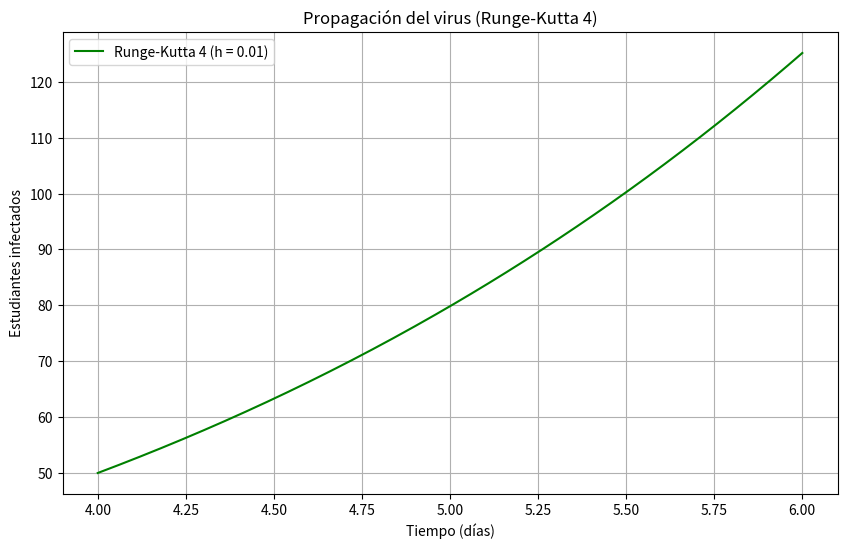

Source code (Python):
import numpy as np
import matplotlib.pyplot as plt
import pandas as pd

# Parámetros
k = 0.0005  # constante de propagación
x0 = 50  # condición inicial x(4) = 50
t0 = 4  # tiempo inicial
tf = 6  # tiempo final
h = 0.01  # tamaño del paso


# Ecuación diferencial
def f(t, x):
    return k * x * (1000 - x)


# Método de Runge-Kutta de cuarto orden (RK4)
def runge_kutta(f, x0, t0, tf, h):
    n = int((tf - t0) / h)
    t_values = [t0]
    x_values = [x0]

    x = x0
    t = t0
    for i in range(n):
        k1 = h * f(t, x)
        k2 = h * f(t + h / 2, x + k1 / 2)
        k3 = h * f(t + h / 2, x + k2 / 2)
        k4 = h * f(t + h, x + k3)

        x = x + (k1 + 2 * k2 + 2 * k3 + k4) / 6
        t = t + h

        t_values.append(t)
        x_values.append(x)
        print(f"Iteración {i + 1}: t = {t:.2f}, x = {x:.4f}")

    return np.array(t_values), np.array(x_values)


# Ejecutar Runge-Kutta
t_vals, x_vals = runge_kutta(f, x0, t0, tf, h)

# Mostrar el resultado final
print(f"\n>>> Aproximación de infectados en t = {tf} días: x({tf}) ≈ {x_vals[-1]:.2f}")

# Crear tabla con pandas
tabla_resultados = pd.DataFrame({
    'Día (t)': t_vals,
    'Infectados (x)': x_vals
})

# Mostrar primeras filas
print("\nTabla de resultados (primeros 20 pasos):")
print(tabla_resultados.head(20))

# Gráfica
plt.figure(figsize=(10, 6))
plt.plot(t_vals, x_vals, label='Runge-Kutta 4 (h = 0.01)', color='green')
plt.title('Propagación del virus (Runge-Kutta 4)')
plt.xlabel('Tiempo (días)')
plt.ylabel('Estudiantes infectados')
plt.grid(True)
plt.legend()
plt.show()

